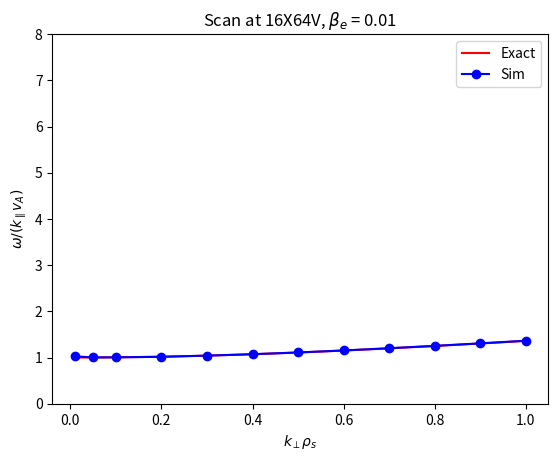

Source code (Python):
from numpy import *
from scipy import special
from scipy import optimize
import matplotlib.pyplot as plt
import math
from matplotlib import rc

def plasmaDisp(z):
    return 1j*sqrt(pi)*exp(-z**2)*(1+special.erf(1j*z))

def derivPlasmaDisp(z):
    return -2*(1+z*plasmaDisp(z))

def eps(z,beta_e_val):
    return (m_i/m_e*beta_e_val*z**2-1)*(1+z*plasmaDisp(z)) - kPerpRho**2

def derivEps(z,beta_e_val):
    return (2*m_i/m_e*beta_e_val*z)*(1+z*plasmaDisp(z)) + (m_i/m_e*beta_e_val*z**2-1)*(plasmaDisp(z)+z*derivPlasmaDisp(z))

# Number of points to calculate damping rate at
nPoints = 100;
kPerpRhoList = linspace(0.01, 1.0, nPoints)
exactFreqList = zeros(nPoints)

m_i = 1.672621777e-27
m_e = 9.10938188e-31
mu0 = 4e-7*pi
kPar = 0.5
B = 1
Te0 = 250
eV = 1.602176565e-19
nSim = 9.947e19
beta_e = 2*mu0*Te0*eV*nSim/B**2
vA = B/sqrt(mu0*m_i*nSim)

tol = 1e-8
for index, kPerpRho in enumerate(kPerpRhoList):
  # Initial guess for z0 = omega/(k*sqrt(2)*vTe) using approximate expression for wave frequency
  z0 = vA/(sqrt(2*Te0*eV/m_e)*sqrt(1+2/beta_e*m_e/m_i*kPerpRho**2))

  z0 = optimize.newton(eps,z0,derivEps,(beta_e,),tol,10000)
  exactFreqList[index] = fabs(z0.real*sqrt(2*Te0*eV/m_e)/vA);

kPerpSimList = [0.01, 0.05, 0.1, 0.2, 0.3, 0.4, 0.5, 0.6, 0.7, 0.8, 0.9, 1.0]
tSimList = [2.802e-6, 2.867e-6, 2.861e-6, 2.829e-6, 2.759e-6, 2.681e-6, 2.589e-6, 2.492e-6, 2.392e-6, 2.294e-6,
    2.199e-6, 2.106e-6]
omegaSimList = zeros(len(kPerpSimList))

for index, kPerpRho in enumerate(kPerpSimList):
  omegaSimList[index] = 0.5*(2*pi/tSimList[index])/(kPar*vA)

plt.plot(kPerpRhoList, exactFreqList,'r-',label='Exact')
plt.plot(kPerpSimList, omegaSimList,'b-o',label='Sim')

#plt.xlim(kPerpRhoList[0],kPerpRhoList[-1])
plt.ylim(0,8)
plt.xlabel(r'$k_\perp \rho_s$')
plt.ylabel(r'$\omega/(k_\parallel v_A)$')
plt.legend(loc='upper right')
#plt.autoscale(enable=True,axis='y',tight=True)
plt.title(r'Scan at 16X64V, $\beta_e$ = 0.01')
#plt.savefig('kaw_kPerpScan.pdf')
plt.show()
#plt.close()
